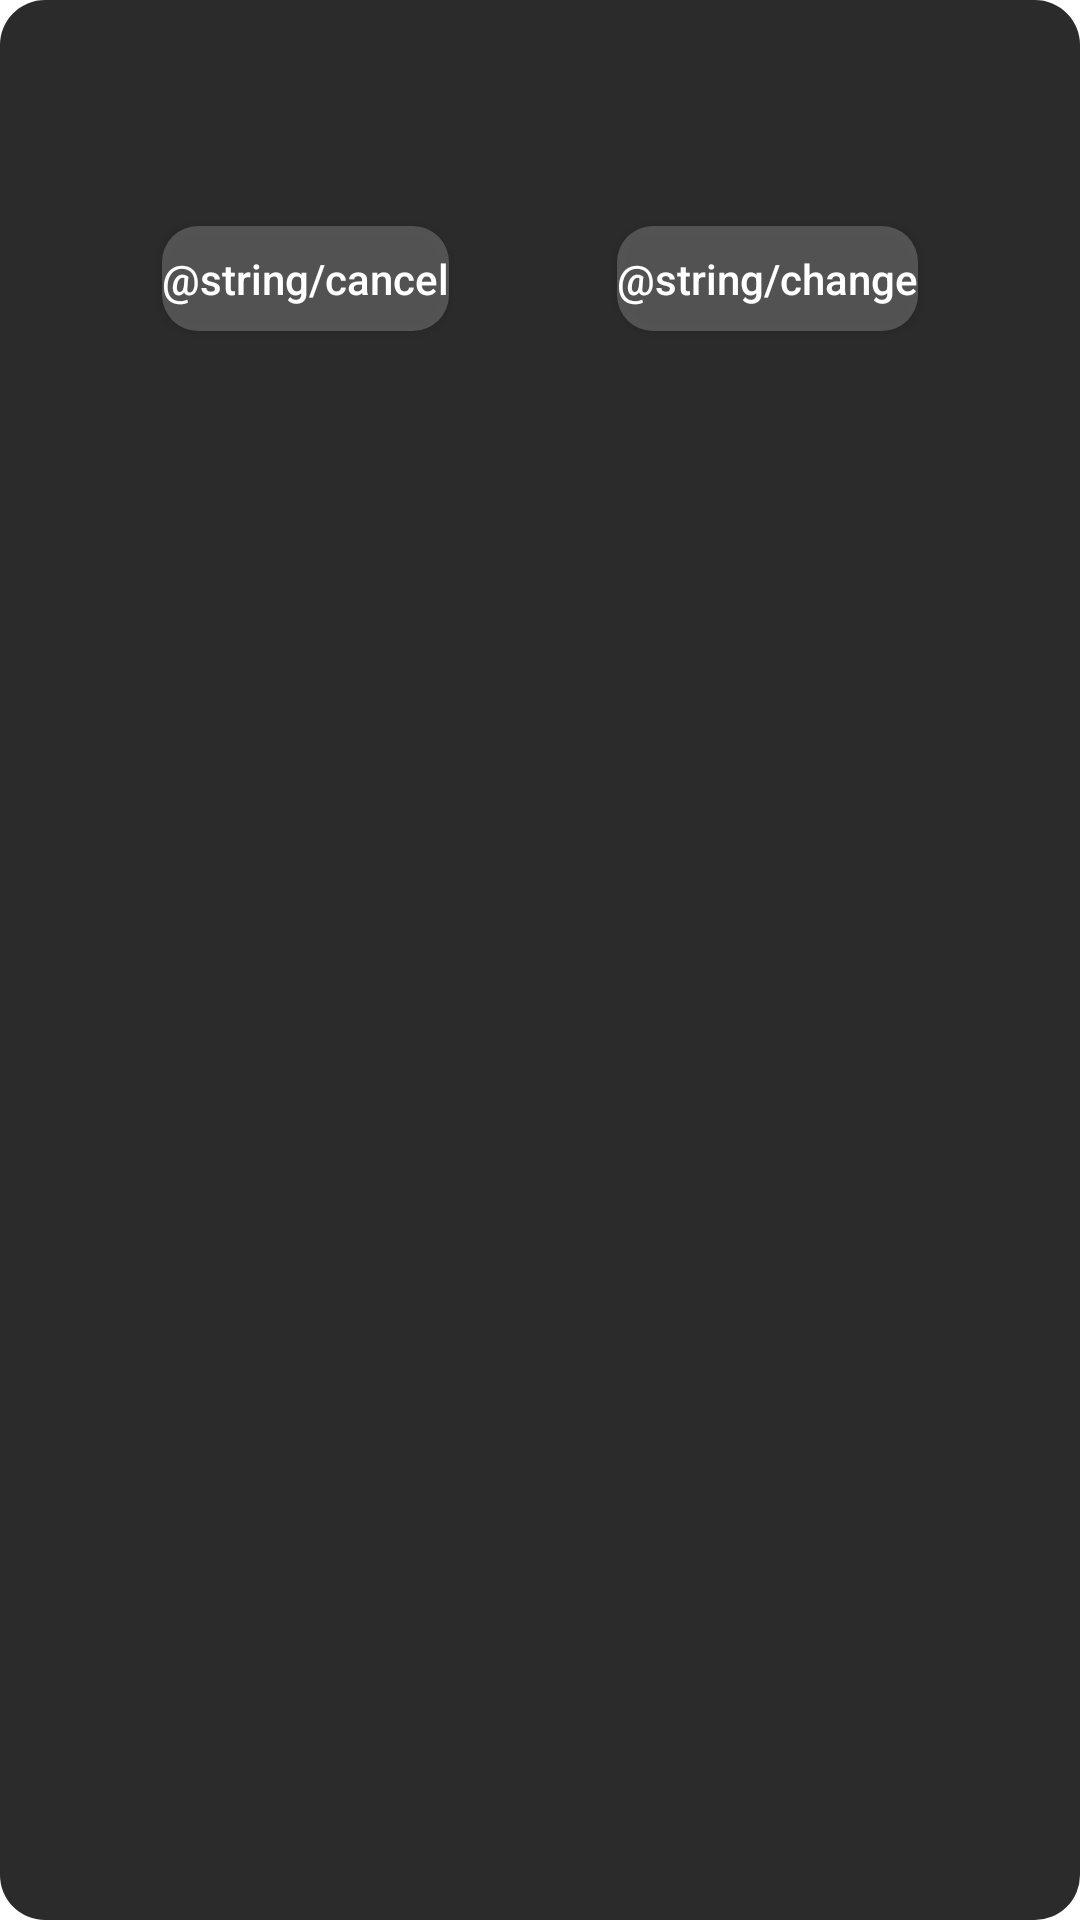

Produce the Android XML layout that renders to this screen, including the resource entries it uses.
<!-- AndroidManifest.xml: activity theme DialogActivityTheme -->
<!-- res/layout/activity_dialog.xml -->
<?xml version="1.0" encoding="utf-8"?>
<androidx.constraintlayout.widget.ConstraintLayout
    xmlns:android="http://schemas.android.com/apk/res/android"
    xmlns:app="http://schemas.android.com/apk/res-auto"
    android:id="@+id/constraint_layout_dialog"
    android:layout_width="wrap_content"
    android:layout_height="wrap_content"
    android:padding="16dp"
    android:layout_gravity="center">

    <TextView
        android:id="@+id/title_dialog"
        android:layout_width="wrap_content"
        android:layout_height="wrap_content"
        android:textAppearance="@android:style/TextAppearance.Medium"
        app:layout_constraintTop_toTopOf="parent"
        app:layout_constraintStart_toStartOf="parent"
        app:layout_constraintEnd_toEndOf="parent" />

    <LinearLayout
        android:id="@+id/linear_layout_dialog"
        android:layout_width="wrap_content"
        android:layout_height="wrap_content"
        android:orientation="vertical"
        android:layout_marginTop="16dp"
        app:layout_constraintTop_toBottomOf="@+id/title_dialog"
        app:layout_constraintStart_toStartOf="parent"
        app:layout_constraintEnd_toEndOf="parent">

        <TimePicker
            android:id="@+id/time_picker_dialog"
            android:layout_width="wrap_content"
            android:layout_height="wrap_content"
            android:timePickerMode="spinner"
            android:visibility="gone"/>
        <NumberPicker
            android:id="@+id/number_picker_dialog"
            android:layout_width="wrap_content"
            android:layout_height="wrap_content"
            android:visibility="gone"/>

    </LinearLayout>

    <Button
        android:id="@+id/cancel_dialog_button"
        android:layout_width="wrap_content"
        android:layout_height="35dp"
        android:layout_marginTop="16dp"
        android:layout_marginEnd="12dp"
        android:background="@drawable/custom_button_ripple"
        android:gravity="center"
        android:text="@string/cancel"
        android:textAllCaps="false"
        app:layout_constraintStart_toStartOf="parent"
        app:layout_constraintEnd_toStartOf="@id/change_dialog_button"
        app:layout_constraintTop_toBottomOf="@+id/linear_layout_dialog" />

    <Button
        android:id="@+id/change_dialog_button"
        android:layout_width="wrap_content"
        android:layout_height="35dp"
        android:layout_marginTop="16dp"
        android:layout_marginStart="12dp"
        android:background="@drawable/custom_button_ripple"
        android:gravity="center"
        android:text="@string/change"
        android:textAllCaps="false"
        app:layout_constraintEnd_toEndOf="parent"
        app:layout_constraintStart_toEndOf="@id/cancel_dialog_button"
        app:layout_constraintTop_toBottomOf="@+id/linear_layout_dialog" />
</androidx.constraintlayout.widget.ConstraintLayout>
<!-- resources referenced by this layout -->
<resources>
  <!-- drawable custom_button_ripple (drawable) -->
  <?xml version="1.0" encoding="utf-8"?>
  <ripple xmlns:android="http://schemas.android.com/apk/res/android"
      android:color="@color/colorPrimaryDark">
      <item
          android:drawable="@drawable/custom_button"/>
  </ripple>
  <style name="DialogActivityTheme" parent="Theme.AppCompat.Dialog">
          
          <item name="android:windowBackground">@drawable/custom_dialog_theme</item>
          
          <item name="android:backgroundDimAmount">0.1</item>
          
          <item name="colorControlActivated">@color/colorPrimaryDark</item>
      </style>
  <color name="colorPrimaryDark">#000000</color>
  <!-- drawable custom_button (drawable) -->
  <shape xmlns:android="http://schemas.android.com/apk/res/android"
      android:shape="rectangle">
      <solid
          android:color="#BC636363"/>
      <corners android:radius="12dp" />
  </shape>
  <!-- drawable custom_dialog_theme (drawable) -->
  <?xml version="1.0" encoding="utf-8"?>
  <shape xmlns:android="http://schemas.android.com/apk/res/android" >
  
      <corners android:radius="15dp" />
  
      <solid android:color="@color/colorPrimary" />
  
      <padding
          android:bottom="6dp"
          android:left="6dp"
          android:right="6dp"
          android:top="3dp" />
  
  </shape>
  <color name="colorPrimary">#2B2B2B</color>
</resources>
